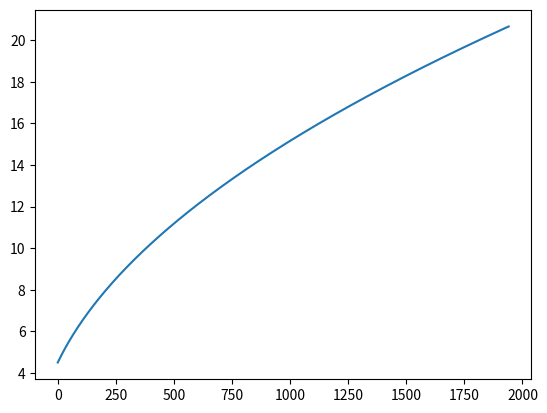

Reproduce this figure in Python.
"""
General Info:
[redacted]
[redacted]
    Week 2 - Opdracht 1 - Schroefloze boot
\
Opdracht beschrijving:
    Gebruik één van de bestanden uit de vorige Python opdracht om een simulatie van een boot te maken.
    Net als in die opdracht zullen wij de kracht geven als functie van de tijd en zal jij een numerieke en een
    analytische oplossing bepalen van de beweging als functie van de tijd.
\
    Een schroefloze boot begint met een initiële snelheid van 4.5 m/s en versnelt eenparig. De aandrijfkracht is 11 N,
    en de massa van de boot is 105 kg. Simuleer het pad dat de boot aflegt. Gebruik tijdstappen van 0.1s en een totale
    simulatietijd van 200s.
\
Vragen:
    a) Wat is de versnelling van de boot in [m/s^2]
    b) Wat is het numerieke resultaat voor de snelheid van de boot na t = 154.3 seconden?
    c) Wat is het analytische resultaat voor de positie van de boot na 154.3 seconden?
    d) Vergelijk de analytische en de numerieke oplossingen van de positie van de boot na 154.3 seconden. Wat is de absolute grootte van de fout?
    e) Maak een plot met de snelheid op de verticale as en de positie op de horizontale as. Hoe ziet deze plot eruit?
"""
# Imports
import numpy as np
from matplotlib import pyplot as plt


class Kinetics(object):
    def __init__(self, x0=0, v0=0, a0=0, mass=0, time=None, dt=0.1):
        """
        __init__ function

        :param x0: start positie
        :type x0: float
        :param v0: start snelheid
        :type v0: float
        :param a0: Start versnelling
        :type a0: float
        :param mass: massa
        :type mass: float
        :param time: tijden in de simulatie
        :type time: list
        :param dt: tijdstap van de simulatie
        :type dt: float
        """
        if time is None:
            time = [0, 200]
        self.startPosition = x0
        self.startSpeed = v0
        self.startAcceleration = a0
        self.mass = mass
        self.timeList = time
        self.timeStep = dt
        self.time = np.linspace(time[0], time[-1], 1 + round((time[-1] - time[0]) / dt))

    # Usefull methods (back-end)
    @staticmethod
    def force(equation=None, time=None):
        """
        Calculate the force where time is a parameter.

        :param equation: Equation chooser.
        :type equation: int
        :param time: (optional) The time at which the force must be calculated.
        :type time: float
        :return: The force at given time in [N] as float.
        """
        if equation is None:
            raise TypeError
        elif equation == 1:
            return 11  # [N]
        elif equation == 2:
            return None  # TODO: insert equation

    def numeric_analysis(self):
        """
        Calculate position, velocity and acceleration by method of numerical integration

        :return: position, velocity, acceleration
        """
        position = np.zeros(len(self.time))
        velocity = np.zeros(len(self.time))
        acceleration = np.zeros(len(self.time))

        position[0] = self.startPosition
        velocity[0] = self.startSpeed
        acceleration[0] = self.startAcceleration

        for n in range(len(self.time) - 1):
            if self.time[n] <= self.timeList[1]:
                acceleration[n] = self.force(1, self.time[n]) / self.mass
            else:
                acceleration[n] = self.force(2, self.time[n]) / self.mass
            velocity[n + 1] = velocity[n] + acceleration[n] * self.timeStep
            position[n + 1] = position[n] + velocity[n] * self.timeStep

        return position, velocity, acceleration

    def analytic_analysis(self):
        """
        Calculate position, velocity and acceleration by method of analytical integration by hand.

        :return: position, velocity, acceleration
        """
        # Empty vectors
        position = np.zeros(len(self.time))
        velocity = np.zeros(len(self.time))
        acceleration = np.zeros(len(self.time))

        position[0] = self.startPosition
        velocity[0] = self.startSpeed
        acceleration[0] = self.startAcceleration
        for n in range(len(self.time)):
            if self.time[n] <= self.timeList[1]:
                acceleration[n] = 11 / self.mass
                velocity[n] = 11 * self.time[n] / self.mass + self.startSpeed
                position[n] = self.time[n] ** 2 * 11 / 2 / self.mass + \
                              self.startSpeed * self.time[n] + self.startPosition
            else:
                pass
        return position, velocity, acceleration

    # Easy methods (front-end
    def analytic_position(self):
        """
        Return the analytic position from analytic_analysis().

        :return: Position be analytic integration
        """
        return self.analytic_analysis()[0]

    def analytic_velocity(self):
        """
        Return the analytic velocity from analytic_analysis().

        :return: Velocity be analytic integration
        """
        return self.analytic_analysis()[1]

    def analytic_acceleration(self):
        """
        Return the analytic acceleration from analytic_analysis().

        :return: Acceleration be analytic integration
        """
        return self.analytic_analysis()[2]

    def numeric_position(self):
        """
        Return the numerical position from numeric_analysis().

        :return: Position by numerical integration
        """
        return self.numeric_analysis()[0]

    def numeric_velocity(self):
        """
        Return the numerical velocity from numeric_analysis().

        :return: Velocity by numerical integration
        """
        return self.numeric_analysis()[1]

    def numeric_acceleration(self):
        """
        Return the numerical acceleration from numeric_analysis().

        :return: Acceleration by numerical integration
        """
        return self.numeric_analysis()[2]


opdracht1 = Kinetics(v0=4.5,
                     mass=105,
                     time=[0, 154.3],
                     dt=0.1)
# Answers
print(f'a: {opdracht1.analytic_acceleration()[-1]}')
print(f'b: {opdracht1.numeric_velocity()[-1]}')
print(f'c: {opdracht1.analytic_position()[-1]}')
print(f'd: {abs(opdracht1.numeric_position()[-1] - opdracht1.analytic_position()[-1])}')

fig, ax = plt.subplots(1)
plt.plot(opdracht1.numeric_position(), opdracht1.numeric_velocity())  # e
plt.show()
